Run: headless pygame with SDL's dummy video driver; simulated clock (each Clock.tick advances the game by its frame time, no real sleeping); random seed 0; keys injected as events and as key.get_pressed() state; no mouse input; restart key SPACE tapped at the start of phases 3 and 4.
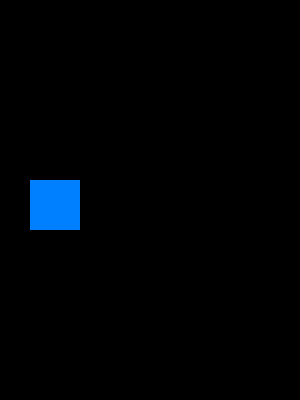
Frame 1 of 4 · flips 1–60 · no input
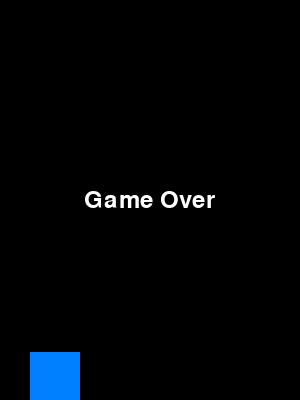
Frame 2 of 4 · flips 61–180 · tapped SPACE, RETURN · held RIGHT (→), D
Frame 3 of 4 · flips 181–300 · tapped SPACE · held DOWN (↓), S · screen unchanged from frame 2, image omitted
Frame 4 of 4 · flips 301–420 · tapped SPACE · held LEFT (←), A, UP (↑), W · screen unchanged from frame 3, image omitted

The pygame program that drew these frames:

import pygame
import random

#stałe
BLACK = (0, 0, 0)
WHITE = (255, 255, 255)
GREEN = (0, 255, 0)
BLUE = (0, 128, 255)
FPS = 35

pygame.init()

size = [300,400]
screen = pygame.display.set_mode(size)

done = False

clock = pygame.time.Clock()

#współrzędne początkowe gracza
x_gracz = 30
y_gracz = 30

#współrzędne początkowe dolnej przeszkody
y_down = random.randint(0,120)
x_down = 390

#współrzędne początkowe górnej przeszkody
y_up = random.randint(180,300)
x_up = 390

font = pygame.font.Font(None, 36)

game_over = False

#gra
while not done:
    for event in pygame.event.get():
        if event.type==pygame.QUIT:
            done = True

    #kończy
    if y_gracz > 350 or y_gracz < 0:
        game_over = True
    #sterowanie
    if not game_over:
        y_gracz += 2.5
        pressed = pygame.key.get_pressed()
        if pressed[pygame.K_SPACE]: y_gracz-= 12

    screen.fill(BLACK) #żeby się kwadrat nie zostawał

    pygame.draw.rect(screen, BLUE, [x_gracz, y_gracz, 50, 50])

    if game_over:
        # jeśli game_over jest prawidziwe skończ grę
        text = font.render("Game Over", True, WHITE)
        text_rect = text.get_rect()
        text_x = screen.get_width() / 2 - text_rect.width / 2
        text_y = screen.get_height() / 2 - text_rect.height / 2
        screen.blit(text, [text_x, text_y])
        game_over=False


    clock.tick(FPS)

    pygame.display.flip()

pygame.quit()
